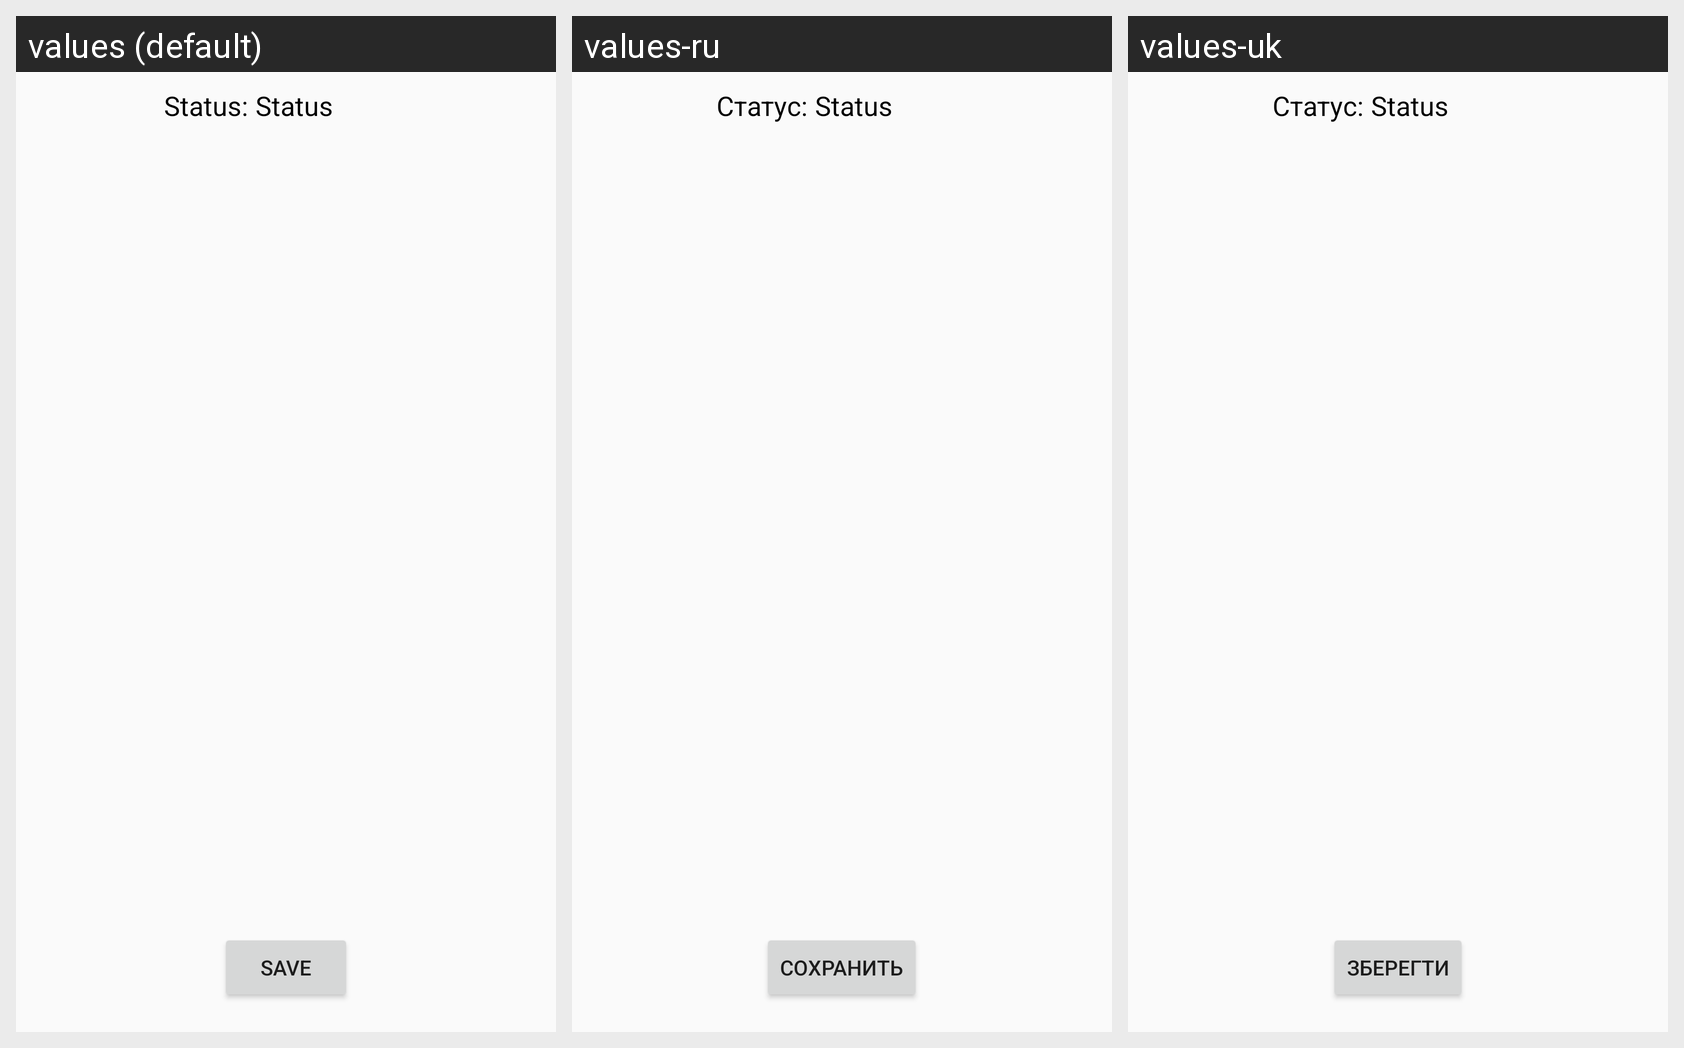

Translations of the strings shown on this Android screen, per locale in the grid:
Android screen res/layout/fragment_control_object.xml rendered under 3 locales, left to right: values (default), values-ru, values-uk. Device: Nexus 5 (rendered at 1080×1920; each locale shown at half size, 540×960, under a caption strip naming it); theme AppTheme.
Strings drawn on this screen, with the default value and each locale's value (text and hints the layout hard-codes, and strings that could not be matched under every locale, appear in the picture but are not listed):

status
  values: Status:
  values-ru: Статус:
  values-uk: Статус:

save
  values: Save
  values-ru: Сохранить
  values-uk: Зберегти
